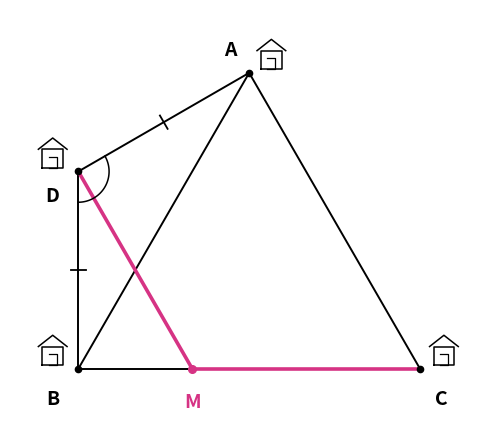

Here is the Python script that generated this plot: (Note: this script raises an exception after producing the figure.)
import os
os.environ['MPLCONFIGDIR'] = os.path.abspath('assets/.mpl')
import matplotlib
matplotlib.use('Agg')
import matplotlib.pyplot as plt
import numpy as np

# 1. assets/de2_hinh_ngoinha.png
fig, ax = plt.subplots(figsize=(5.2, 4.4), dpi=300)
ax.axis('off')

B = np.array([0.0, 0.0])
C = np.array([4.0, 0.0])
A = np.array([2.0, 2.0 * np.sqrt(3)])
D = np.array([0.0, 4.0 / np.sqrt(3)])
M = np.array([4.0 / 3.0, 0.0])

# Draw triangle ABC
ax.plot([B[0], C[0]], [B[1], C[1]], 'k-', lw=1.4)
ax.plot([B[0], A[0]], [B[1], A[1]], 'k-', lw=1.4)
ax.plot([A[0], C[0]], [A[1], C[1]], 'k-', lw=1.4)

# Draw D and connections DA, DB
ax.plot([D[0], A[0]], [D[1], A[1]], 'k-', lw=1.4)
ax.plot([D[0], B[0]], [D[1], B[1]], 'k-', lw=1.4)

# Draw road CM and MD in prominent magenta
ax.plot([C[0], M[0]], [C[1], M[1]], color='#d63384', lw=2.6)
ax.plot([M[0], D[0]], [M[1], D[1]], color='#d63384', lw=2.6)

# House icons
def draw_house(ax, pos, offset=(0, 0.22)):
    x, y = pos[0] + offset[0], pos[1] + offset[1]
    w, h = 0.24, 0.22
    # Base
    ax.plot([x - w/2, x + w/2, x + w/2, x - w/2, x - w/2],
            [y - h/2, y - h/2, y + h/2, y + h/2, y - h/2], 'k-', lw=1.1)
    # Roof
    ax.plot([x - w*0.7, x, x + w*0.7], [y + h/2, y + h*1.1, y + h/2], 'k-', lw=1.1)
    # Door
    ax.plot([x - w*0.2, x + w*0.2, x + w*0.2, x - w*0.2],
            [y - h/2, y - h/2, y + h*0.1, y + h*0.1], 'k-', lw=0.9)

draw_house(ax, A, offset=(0.26, 0.15))
draw_house(ax, B, offset=(-0.30, 0.15))
draw_house(ax, C, offset=(0.28, 0.15))
draw_house(ax, D, offset=(-0.30, 0.15))

# Markers for points
for pt in [A, B, C, D]:
    ax.plot(pt[0], pt[1], 'ko', ms=4.5)
ax.plot(M[0], M[1], 'o', color='#d63384', ms=5.5)

# Clear, large, bold labels
ax.text(A[0] - 0.15, A[1] + 0.15, 'A', fontsize=14, fontweight='bold', family='sans-serif', ha='right', va='bottom')
ax.text(B[0] - 0.22, B[1] - 0.25, 'B', fontsize=14, fontweight='bold', family='sans-serif', ha='right', va='top')
ax.text(C[0] + 0.18, C[1] - 0.25, 'C', fontsize=14, fontweight='bold', family='sans-serif', ha='left', va='top')
ax.text(D[0] - 0.22, D[1] - 0.18, 'D', fontsize=14, fontweight='bold', family='sans-serif', ha='right', va='top')
ax.text(M[0], M[1] - 0.28, 'M', fontsize=14, fontweight='bold', color='#d63384', family='sans-serif', ha='center', va='top')

# Tick marks for DA = DB
mid_DA = (D + A) / 2
mid_DB = (D + B) / 2
dir_DA = (A - D) / np.linalg.norm(A - D)
norm_DA = np.array([-dir_DA[1], dir_DA[0]])
ax.plot([mid_DA[0] - 0.09*norm_DA[0], mid_DA[0] + 0.09*norm_DA[0]],
        [mid_DA[1] - 0.09*norm_DA[1], mid_DA[1] + 0.09*norm_DA[1]], 'k-', lw=1.3)

dir_DB = (B - D) / np.linalg.norm(B - D)
norm_DB = np.array([-dir_DB[1], dir_DB[0]])
ax.plot([mid_DB[0] - 0.09*norm_DB[0], mid_DB[0] + 0.09*norm_DB[0]],
        [mid_DB[1] - 0.09*norm_DB[1], mid_DB[1] + 0.09*norm_DB[1]], 'k-', lw=1.3)

# Angle arc at D (120 deg)
theta_B = -np.pi/2
theta_A = np.arctan2(A[1] - D[1], A[0] - D[0])
arc_angles = np.linspace(theta_B, theta_A, 50)
r_arc = 0.36
ax.plot(D[0] + r_arc * np.cos(arc_angles), D[1] + r_arc * np.sin(arc_angles), 'k-', lw=1.1)

ax.set_xlim(-0.8, 4.8)
ax.set_ylim(-0.6, 4.2)
ax.set_aspect('equal')

plt.tight_layout()
plt.savefig('assets/de2_hinh_ngoinha.png', bbox_inches='tight', pad_inches=0.03)
plt.close()

# 2. assets/de2_hinh_ao_vit.png - make labels clear and sharp
fig, ax = plt.subplots(figsize=(6.0, 2.8), dpi=300)
ax.axis('off')

# Bank line
ax.plot([-0.6, 5.4], [0, 0], color='#2b6cb0', lw=2.2)
ax.text(0.2, -0.42, 'bờ kênh', fontsize=10.5, family='sans-serif')

H = np.array([0.5, 0])
A = np.array([0.5, 1.4])
ax.plot([A[0], H[0]], [A[1], H[1]], 'k-', lw=1.3)
ax.plot([H[0], H[0]+0.15, H[0]+0.15], [H[1]+0.15, H[1]+0.15, H[1]], 'k-', lw=1.0)

# House at A
ax.plot([0.3, 0.5, 0.7, 0.7, 0.3, 0.3], [1.4, 1.7, 1.4, 1.18, 1.18, 1.4], 'k-', lw=1.3)
ax.text(0.5, 1.88, 'Nhà', fontsize=10.5, ha='center', weight='bold', family='sans-serif')

M = np.array([2.0, 0])
C = np.array([4.4, 0])
I = (M + C) / 2
R = (C[0] - M[0]) / 2

theta = np.linspace(0, 2*np.pi, 200)
cx = I[0] + R * np.cos(theta)
cy = I[1] + R * np.sin(theta)
ax.plot(cx[cy < 0], cy[cy < 0], 'k--', lw=1.1)
ax.plot(cx[cy >= 0], cy[cy >= 0], 'k--', lw=1.1)

angle_DMC = np.radians(25)
D = np.array([M[0] + 2*R*np.cos(angle_DMC)*np.cos(angle_DMC), 2*R*np.cos(angle_DMC)*np.sin(angle_DMC)])

# Pink paths: A -> M -> D -> arc DC -> C
ax.plot([A[0], M[0]], [A[1], M[1]], color='#c53030', lw=2.4)
ax.plot([M[0], D[0]], [M[1], D[1]], color='#c53030', lw=2.4)

theta_D = np.arctan2(D[1] - I[1], D[0] - I[0])
theta_arc = np.linspace(theta_D, 0, 100)
ax.plot(I[0] + R*np.cos(theta_arc), I[1] + R*np.sin(theta_arc), color='#c53030', lw=2.6)

# Arrows on path
ax.annotate('', xy=(1.3, 0.65), xytext=(1.0, 0.95), arrowprops=dict(arrowstyle='->', lw=1.6, color='#c53030'))
ax.annotate('', xy=(2.7, 0.4), xytext=(2.3, 0.2), arrowprops=dict(arrowstyle='->', lw=1.6, color='#c53030'))

# Points markers and labels
for pt, name, pos_offset in [
    (A, 'A', (-0.18, 0)),
    (H, 'H', (-0.18, -0.22)),
    (M, 'M', (0, -0.35)),
    (C, 'C', (0, -0.35)),
    (D, 'D', (0.12, 0.16)),
    (I, 'I', (0, -0.35))
]:
    ax.plot(pt[0], pt[1], 'ko', ms=4.5)
    if name == 'M':
        ax.text(pt[0] + pos_offset[0], pt[1] + pos_offset[1], name, fontsize=12, weight='bold', color='#c53030', ha='center', family='sans-serif')
    elif name == 'I':
        ax.text(pt[0] + pos_offset[0], pt[1] + pos_offset[1], name, fontsize=11, style='italic', ha='center', family='sans-serif')
    else:
        ax.text(pt[0] + pos_offset[0], pt[1] + pos_offset[1], name, fontsize=12, weight='bold', ha='center', family='sans-serif')

# Duck coop icon at C
ax.plot([4.6, 4.8, 5.0, 5.0, 4.6, 4.6], [0.3, 0.5, 0.3, 0, 0, 0.3], 'k-', lw=1.3)
ax.text(4.8, -0.42, 'chuồng\nvịt', fontsize=10, ha='center', family='sans-serif')

ax.set_xlim(-0.7, 5.6)
ax.set_ylim(-0.8, 2.1)

plt.tight_layout()
plt.savefig('assets/de2_hinh_ao_vit.png', bbox_inches='tight', pad_inches=0.03)
plt.close()

print("Assets generated successfully with sharp labels!")
